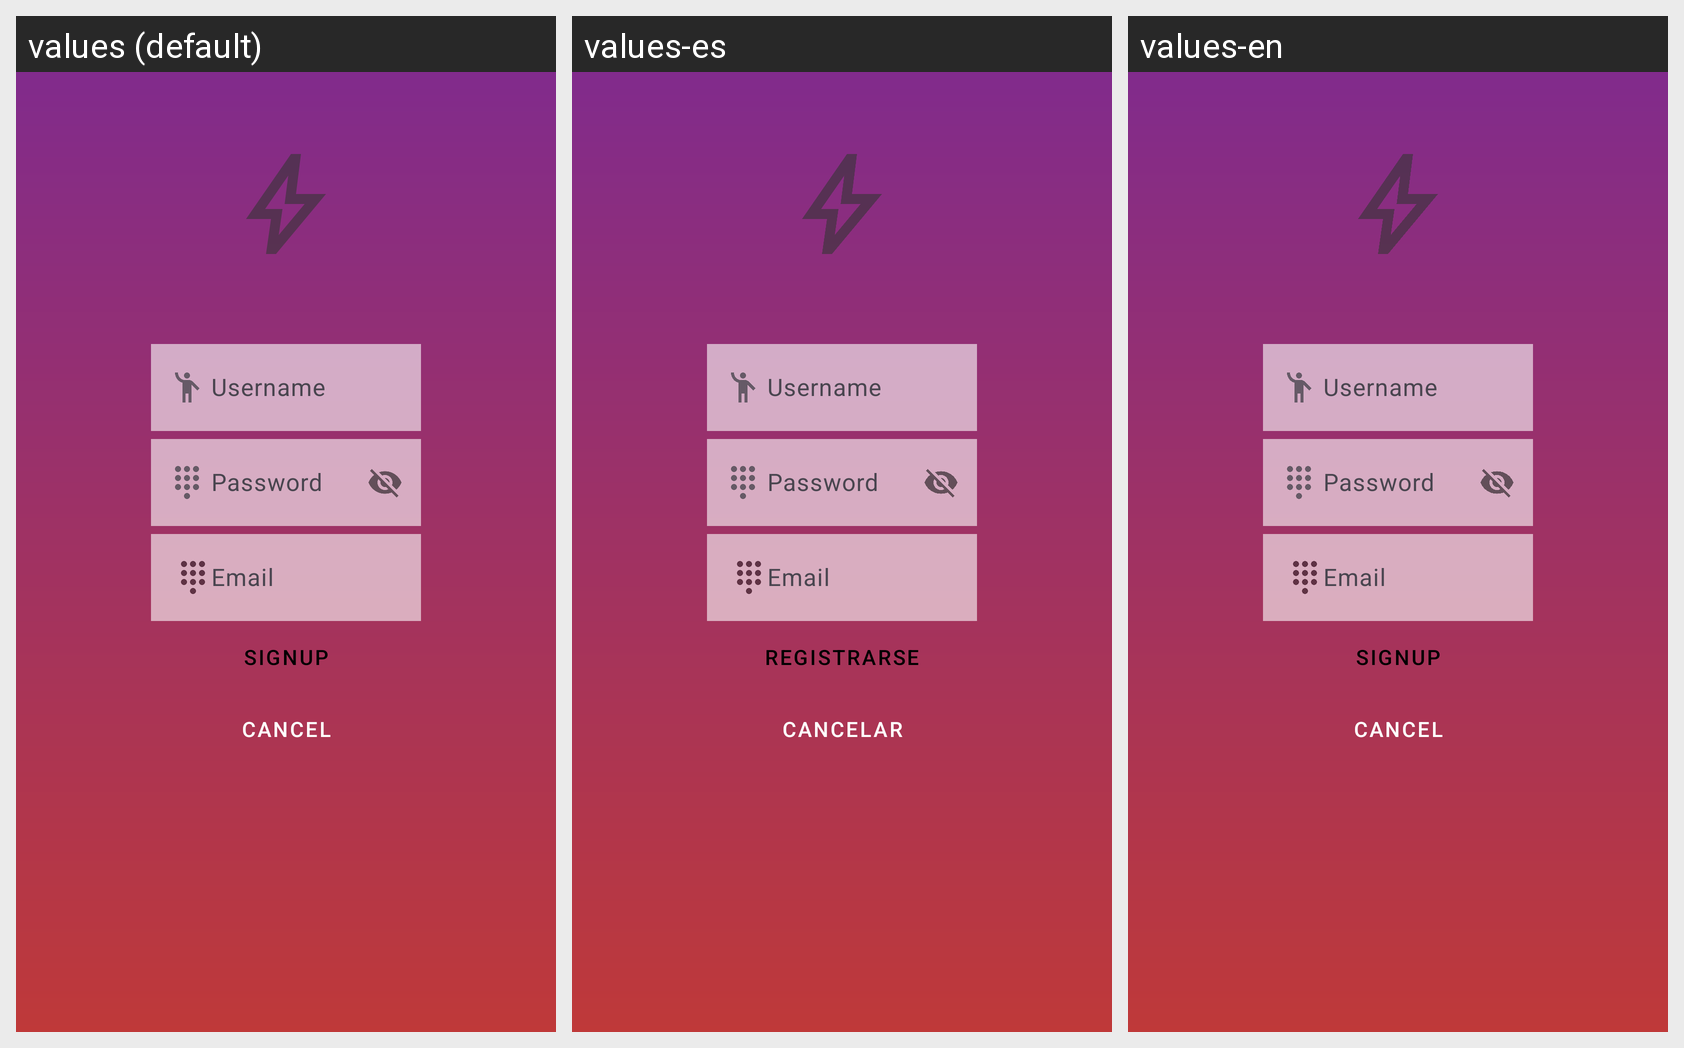

This grid shows one Android layout under several languages. Give, for every string resource on the screen, its name, the default text and each shown locale's text.
Android screen res/layout/activity_signup.xml rendered under 3 locales, left to right: values (default), values-es, values-en. Device: Nexus 5 (rendered at 1080×1920; each locale shown at half size, 540×960, under a caption strip naming it); theme Base.Theme.Nicestart.
Strings drawn on this screen, with the default value and each locale's value (text and hints the layout hard-codes, and strings that could not be matched under every locale, appear in the picture but are not listed):

Signup
  values: SignUp
  values-es: Registrarse
  values-en: SignUp

Cancel
  values: Cancel
  values-es: Cancelar
  values-en: Cancel
